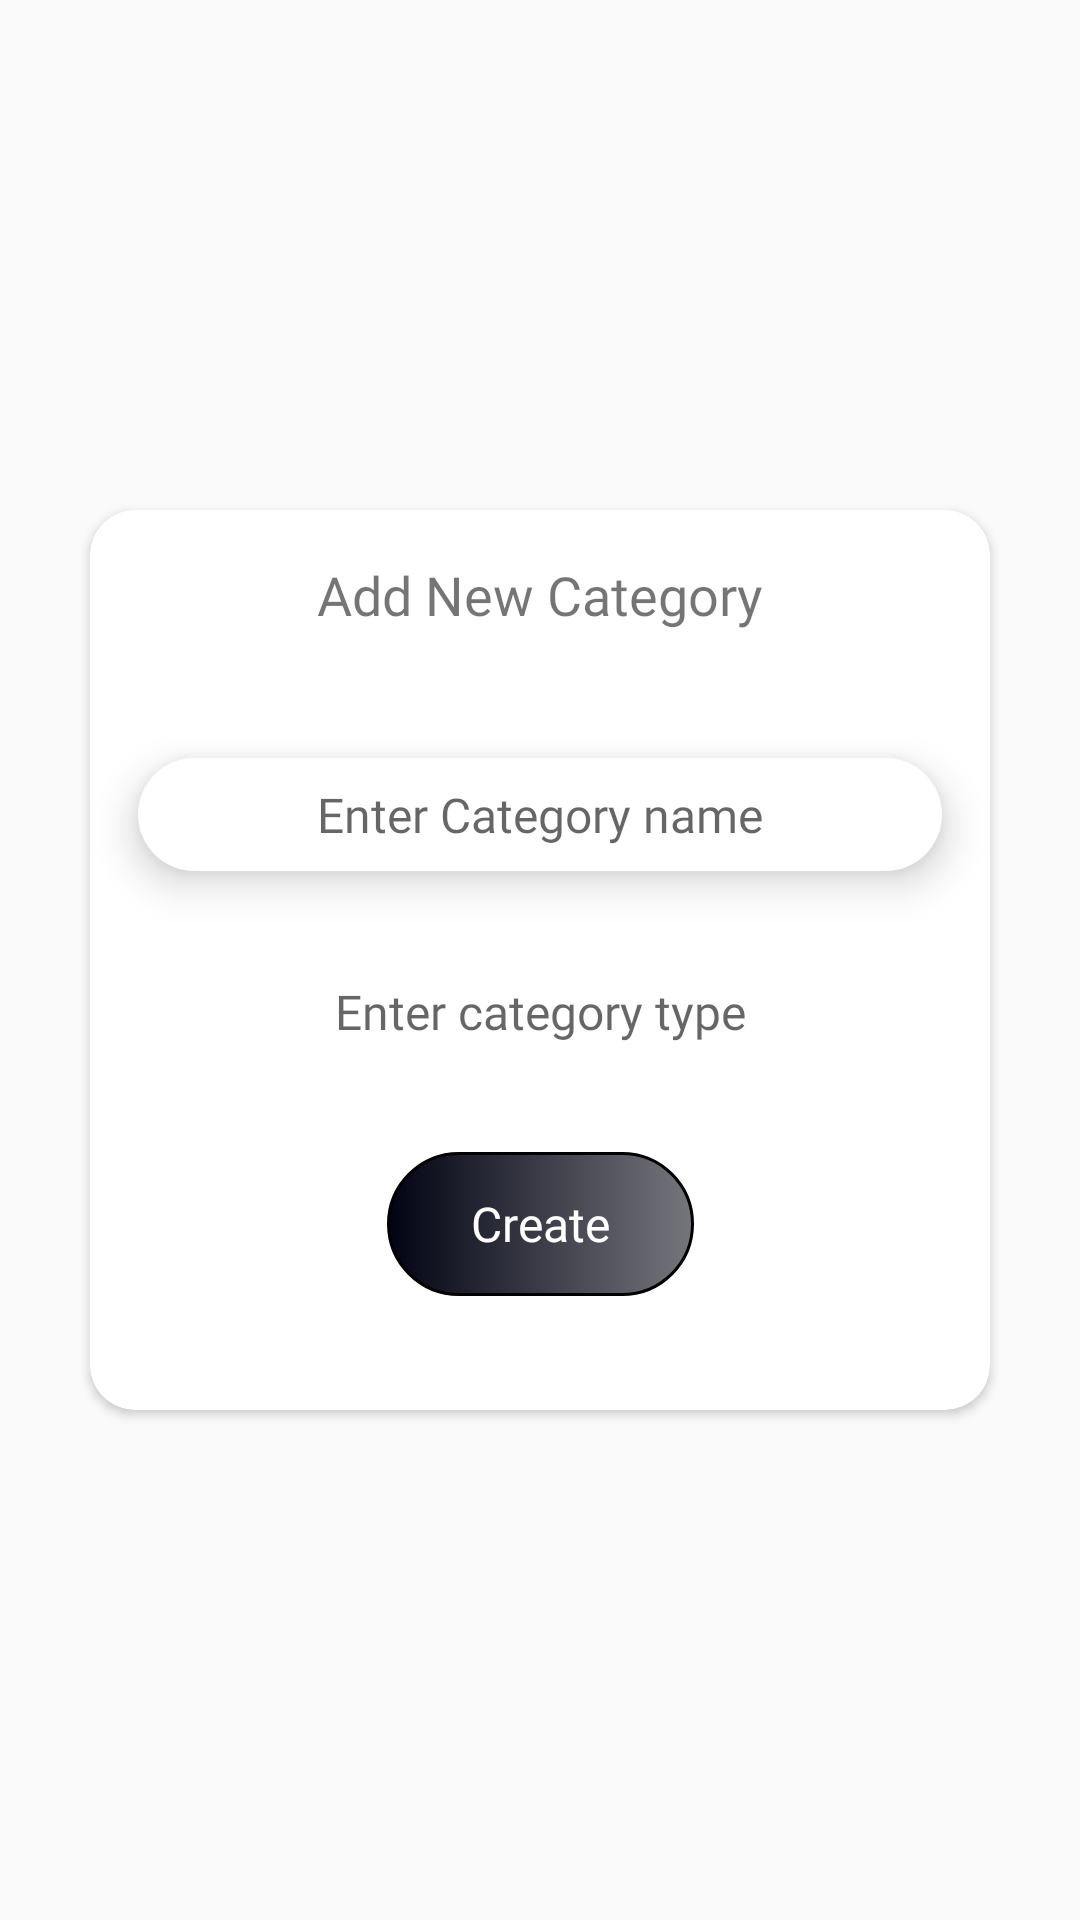

Reconstruct the res/layout file that produces this screen, plus the resources it refers to.
<!-- AndroidManifest.xml: application theme AppTheme -->
<!-- res/layout/add_category_dialog.xml -->
<?xml version="1.0" encoding="utf-8"?>
<androidx.constraintlayout.widget.ConstraintLayout xmlns:android="http://schemas.android.com/apk/res/android"
    xmlns:tools="http://schemas.android.com/tools"
    android:layout_width="match_parent"
    android:layout_height="match_parent"
    xmlns:app="http://schemas.android.com/apk/res-auto">

    <androidx.cardview.widget.CardView
        android:id="@+id/cardView2"
        android:layout_width="300dp"
        app:cardCornerRadius="15dp"
        android:layout_height="300dp"
        android:layout_margin="16dp"
        app:layout_constraintBottom_toBottomOf="parent"
        app:layout_constraintEnd_toEndOf="parent"
        app:layout_constraintStart_toStartOf="parent"
        app:layout_constraintTop_toTopOf="parent">

        <androidx.constraintlayout.widget.ConstraintLayout
            android:layout_width="match_parent"
            android:layout_height="match_parent">

            <TextView
                android:layout_width="wrap_content"
                android:layout_height="wrap_content"
                android:fontFamily="@font/montserrat_medium"
                android:text="Add New Category"
                android:textColor="@color/textColors"
                android:textSize="18dp"
                android:layout_marginTop="16dp"
                app:layout_constraintEnd_toEndOf="parent"
                app:layout_constraintStart_toStartOf="parent"
                app:layout_constraintTop_toTopOf="parent" />


            <EditText
                android:id="@+id/category_name"
                android:layout_width="match_parent"
                android:layout_height="wrap_content"
                android:layout_marginStart="16dp"
                android:layout_marginEnd="16dp"
                android:background="@drawable/custom_edit_txt"
                android:fontFamily="@font/montserrat_medium"
                android:hint="Enter Category name"
                android:padding="8dp"
                android:elevation="8dp"
                android:textAlignment="center"
                android:textColor="@color/textColors"
                android:textSize="16dp"
                android:layout_marginBottom="28dp"
                app:layout_constraintBottom_toTopOf="@+id/category_type"
                app:layout_constraintEnd_toEndOf="parent"
                app:layout_constraintStart_toStartOf="parent" />

            <Button
                android:id="@+id/create_category"
                android:layout_width="wrap_content"
                android:layout_height="wrap_content"
                android:layout_marginBottom="38dp"
                android:background="@drawable/custom_button"
                android:fontFamily="@font/montserrat_medium"
                android:paddingStart="28dp"
                android:paddingEnd="28dp"
                android:text="Create"
                android:textAllCaps="false"
                android:textColor="@color/white"
                android:textSize="16dp"
                app:layout_constraintBottom_toBottomOf="parent"
                app:layout_constraintEnd_toEndOf="parent"
                app:layout_constraintStart_toStartOf="parent" />

            <TextView
                android:id="@+id/dialog_order_status"
                android:layout_width="wrap_content"
                android:layout_height="wrap_content"
                android:layout_marginBottom="16dp"
                android:fontFamily="@font/montserrat_medium"
                android:text="Order Cancelled !"
                android:textAlignment="center"
                android:textColor="#E80937"
                android:visibility="gone"
                android:textSize="16dp"
                app:layout_constraintBottom_toTopOf="@+id/create_category"
                app:layout_constraintEnd_toEndOf="parent"
                app:layout_constraintStart_toStartOf="parent" />

            <EditText
                android:id="@+id/category_type"
                android:layout_width="0dp"
                android:layout_height="wrap_content"
                android:background="@drawable/custom_edit_txt2"
                android:fontFamily="@font/montserrat_medium"
                android:hint="Enter category type"
                android:padding="8dp"
                android:inputType="textMultiLine"
                android:layout_marginStart="16dp"
                android:layout_marginEnd="16dp"
                android:textAlignment="center"
                android:textColor="@color/textColors"
                android:elevation="8dp"
                android:textSize="16dp"
                android:layout_marginBottom="28dp"
                app:layout_constraintBottom_toTopOf="@+id/create_category"
                app:layout_constraintEnd_toEndOf="parent"
                app:layout_constraintStart_toStartOf="parent" />


        </androidx.constraintlayout.widget.ConstraintLayout>

    </androidx.cardview.widget.CardView>

</androidx.constraintlayout.widget.ConstraintLayout>
<!-- resources referenced by this layout -->
<resources>
  <color name="white">#FFFFFFFF</color>
  <!-- drawable custom_button (drawable) -->
  <?xml version="1.0" encoding="utf-8"?>
  <selector xmlns:android="http://schemas.android.com/apk/res/android">
      <item android:state_enabled="true">
          <shape android:shape="rectangle">
              <corners android:radius="50dp"/>
              <stroke android:color="@color/black" android:width="1dp"/>
              <solid android:color="@color/black"/>
              <gradient android:startColor="@color/Button_gradient1" android:endColor="#9C1E1E29"/>
          </shape>
      </item>
  </selector>
  <!-- drawable custom_edit_txt (drawable) -->
  <?xml version="1.0" encoding="utf-8"?>
  <selector xmlns:android="http://schemas.android.com/apk/res/android">
      <item android:state_enabled="true">
          <shape android:shape="rectangle">
              <corners android:radius="50dp"/>
              <solid android:color="@color/white"/>
          </shape>
      </item>
  </selector>
  <style name="AppTheme" parent="Theme.AppCompat.Light.NoActionBar">
          
          <item name="colorPrimary">@color/black</item>
          <item name="colorPrimaryDark">@color/black</item>
          <item name="colorAccent">@color/black</item>
      </style>
  <color name="black">#FF000000</color>
  <color name="Button_gradient1">#010313</color>
</resources>
